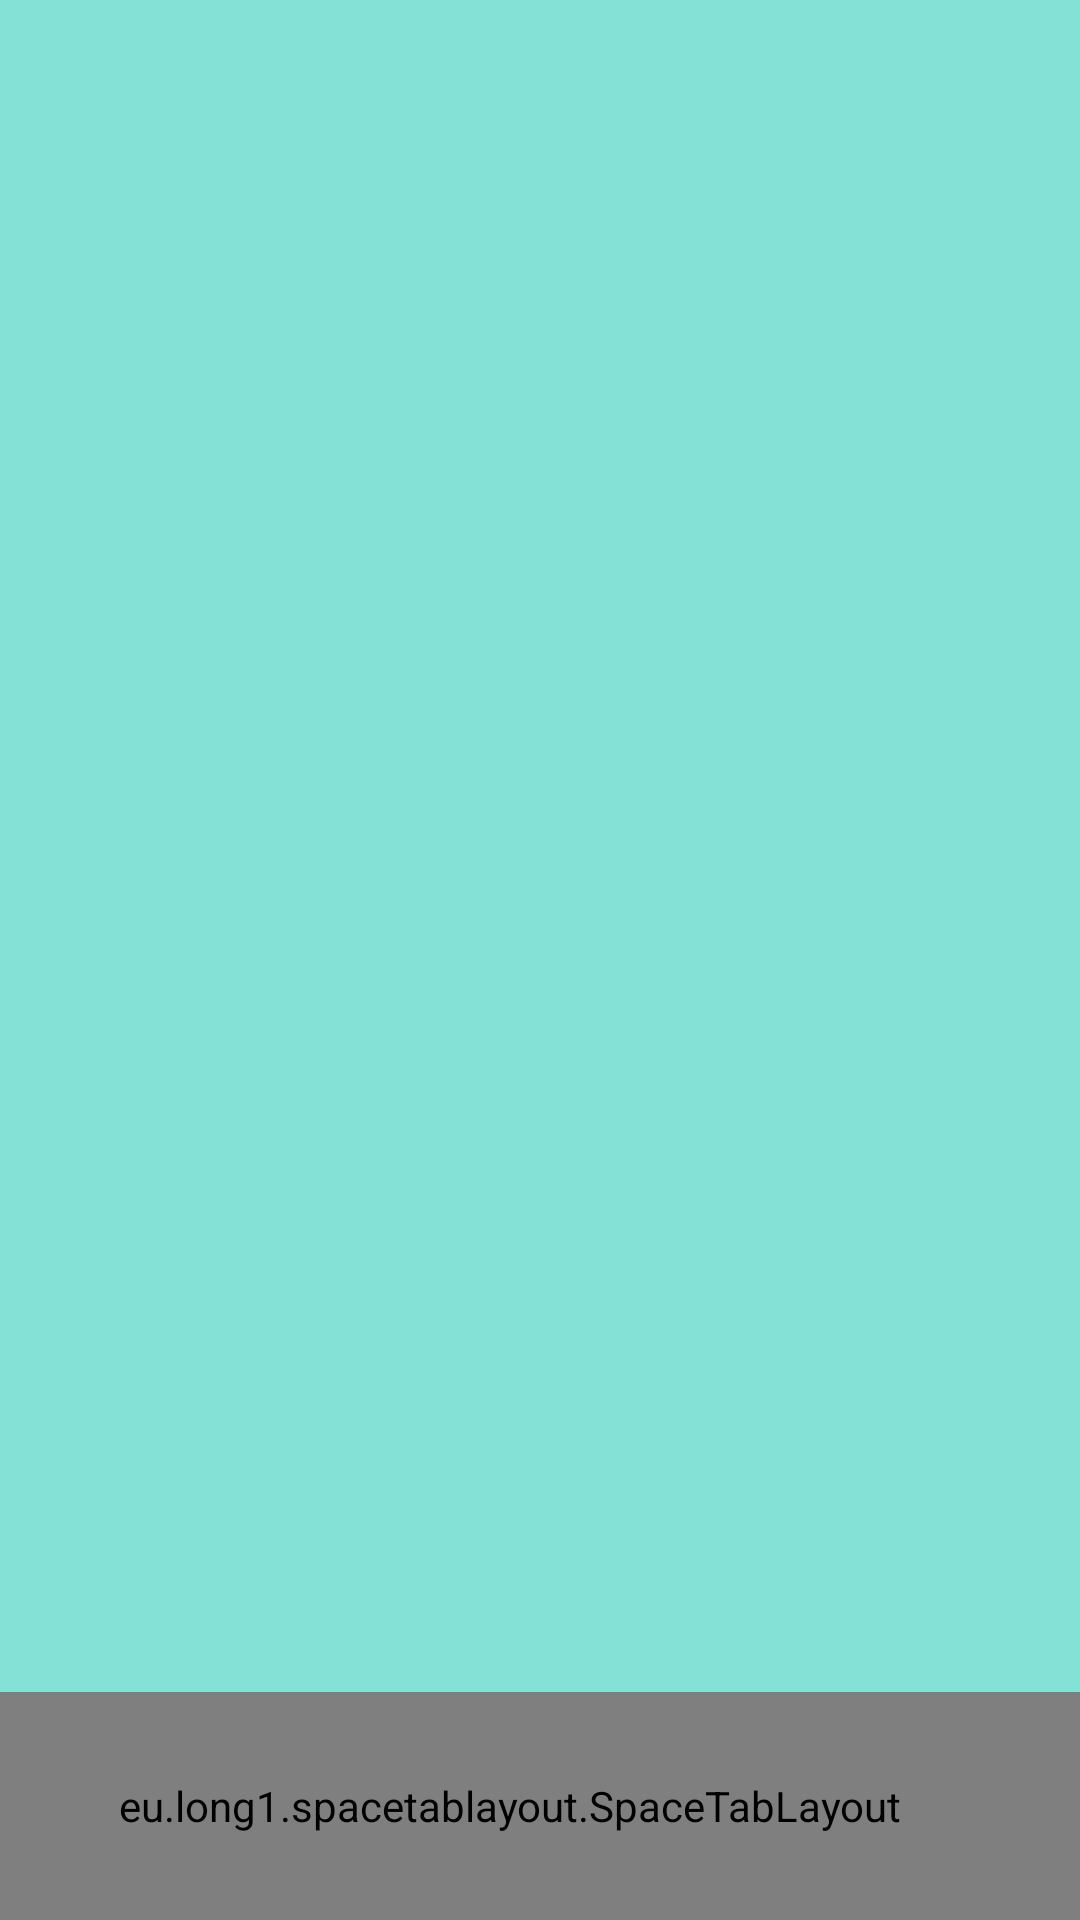

Layout XML and referenced resources for this Android screen:
<!-- AndroidManifest.xml: application theme AppTheme -->
<!-- res/layout/activity_chat.xml -->
<?xml version="1.0" encoding="utf-8"?>
<android.support.constraint.ConstraintLayout xmlns:android="http://schemas.android.com/apk/res/android"
    xmlns:app="http://schemas.android.com/apk/res-auto"
    xmlns:tools="http://schemas.android.com/tools"
    android:layout_width="match_parent"
    android:layout_height="match_parent"
    android:background="#84e1d6"
    tools:context=".chat">

    <eu.long1.spacetablayout.SpaceTabLayout
        android:id="@+id/tab"
        android:layout_width="386dp"
        android:layout_height="76dp"
        app:button_color="#ff9f05"
        app:icon_one="@drawable/home"
        app:icon_three="@drawable/profile"
        app:icon_two="@drawable/s2"
        app:layout_constraintBottom_toBottomOf="parent"
        app:layout_constraintEnd_toEndOf="parent"
        app:layout_constraintHorizontal_bias="0.9"
        app:layout_constraintStart_toStartOf="parent"
        app:layout_constraintTop_toTopOf="parent"
        app:layout_constraintVertical_bias="1.0"
        app:number_of_tabs="three_IconOnly"
        app:starting_position="three"
        app:tab_color="@color/colorPrimary"
        app:text_color="#61FFFFFF" />

    <android.support.v4.view.ViewPager
        android:id="@+id/v1"
        android:layout_width="392dp"
        android:layout_height="675dp"
        app:layout_constraintBottom_toBottomOf="parent"
        app:layout_constraintEnd_toEndOf="parent"
        app:layout_constraintStart_toStartOf="parent"
        app:layout_constraintTop_toTopOf="parent"
        app:layout_constraintVertical_bias="0.01999998">

    </android.support.v4.view.ViewPager>


</android.support.constraint.ConstraintLayout>
<!-- resources referenced by this layout -->
<resources>
  <!-- drawable home: png bitmap (drawable, 1362 bytes) -->
  <!-- drawable profile: png bitmap (drawable, 656 bytes) -->
  <!-- drawable s2: png bitmap (drawable, 1291 bytes) -->
  <style name="AppTheme" parent="Base.Theme.AppCompat.Light.DarkActionBar">
          
          <item name="colorPrimary">#84e1d6</item>
          <item name="colorPrimaryDark">#84e1d6</item>
          <item name="colorAccent">#f3ff09</item>
          <item name="windowNoTitle">true</item>
          <item name="windowActionBar">false</item>
      </style>
  <!-- not gathered from this repository: default colours our renderer supplied (Android Studio template values) -->
  <color name="colorPrimary">#FF6200EE</color>
</resources>
